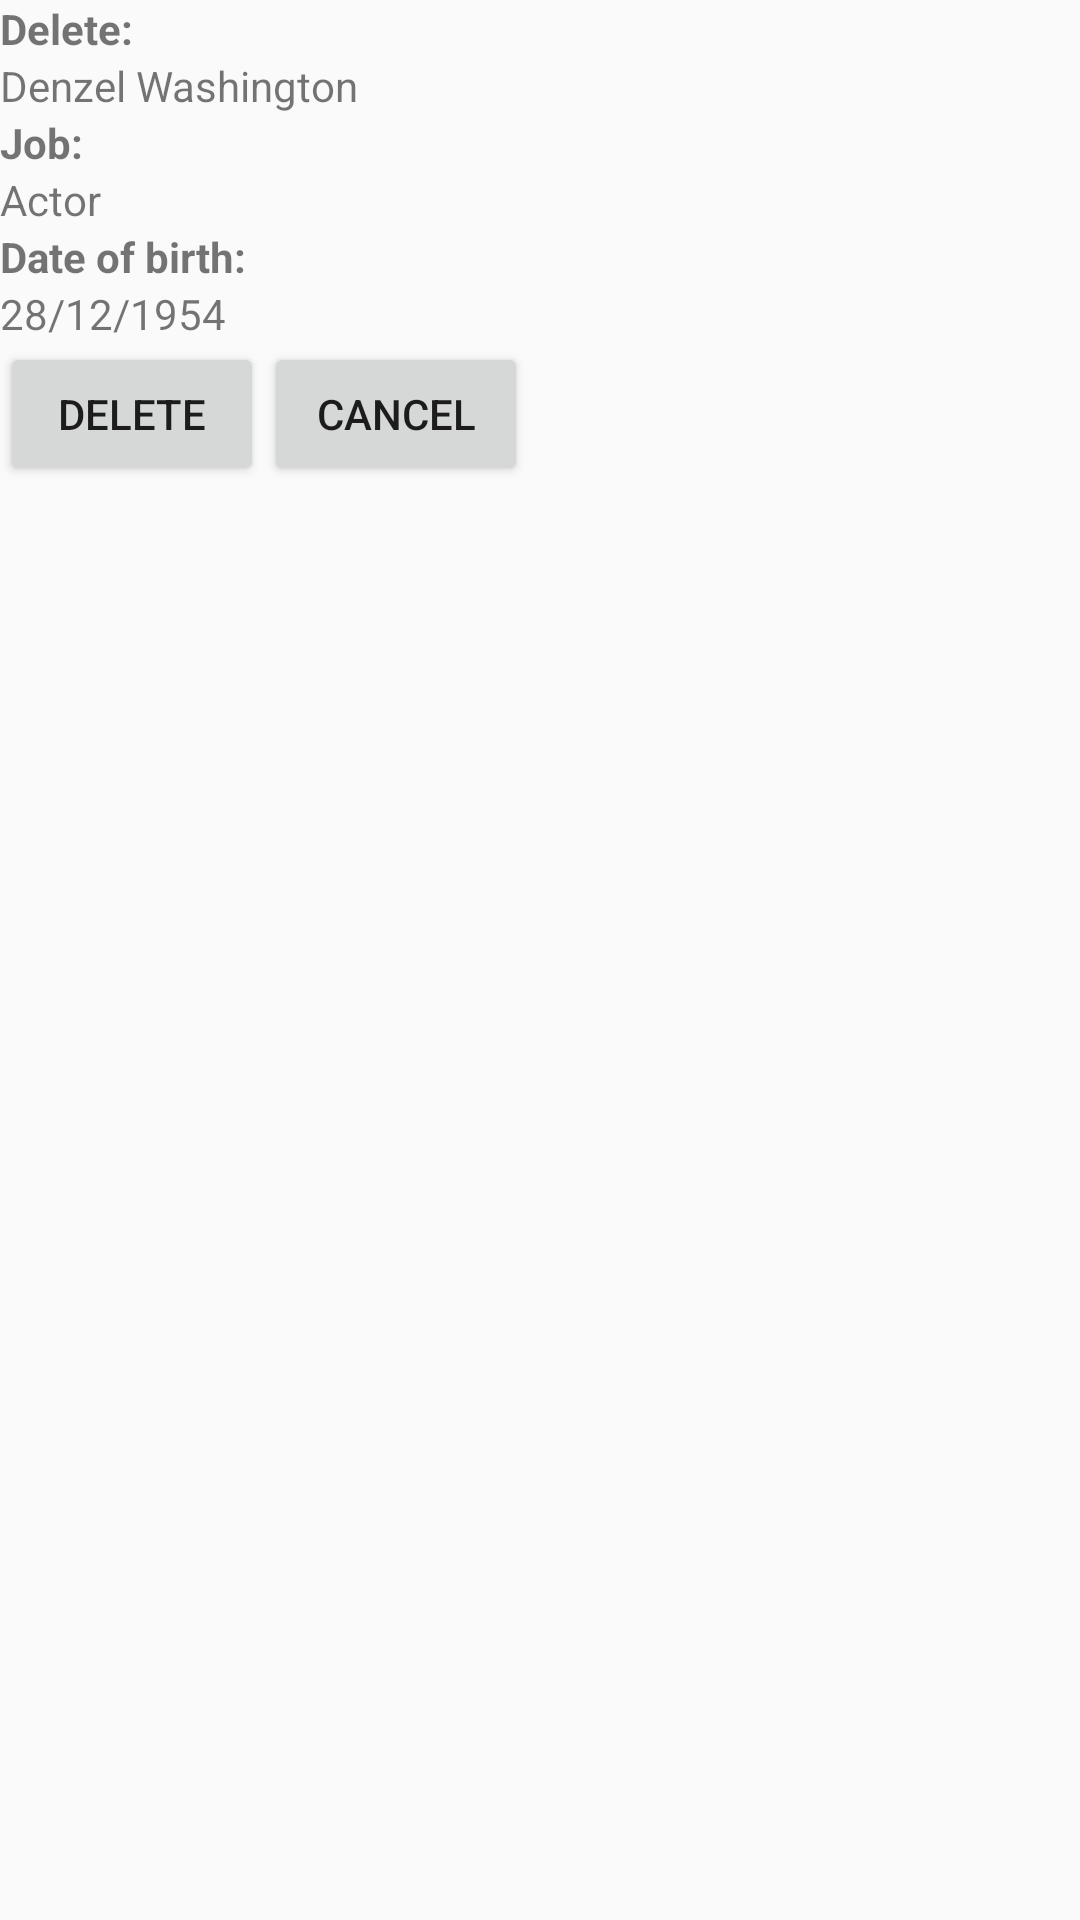

This screen was rendered from an Android layout file. Write that file and the resources it references.
<!-- AndroidManifest.xml: application theme AppTheme -->
<!-- res/layout/content_delete_people.xml -->
<?xml version="1.0" encoding="utf-8"?>
<androidx.constraintlayout.widget.ConstraintLayout xmlns:android="http://schemas.android.com/apk/res/android"
    xmlns:app="http://schemas.android.com/apk/res-auto"
    xmlns:tools="http://schemas.android.com/tools"
    android:layout_width="match_parent"
    android:layout_height="match_parent"
    app:layout_behavior="@string/appbar_scrolling_view_behavior"
    tools:context=".DeletePeopleActivity"
    tools:showIn="@layout/activity_delete_people">

    <LinearLayout
        android:id="@+id/linearLayout"
        android:layout_width="0dp"
        android:layout_height="wrap_content"
        android:layout_marginStart="@dimen/margem_padrao"
        android:layout_marginLeft="@dimen/margem_padrao"
        android:layout_marginTop="@dimen/margem_padrao"
        android:layout_marginEnd="@dimen/margem_padrao"
        android:layout_marginRight="@dimen/margem_padrao"
        android:orientation="vertical"
        app:layout_constraintEnd_toEndOf="parent"
        app:layout_constraintStart_toStartOf="parent"
        app:layout_constraintTop_toTopOf="parent">

        <TextView
            android:layout_width="match_parent"
            android:layout_height="wrap_content"
            android:text="@string/delete_"
            android:textStyle="bold" />

        <TextView
            android:layout_width="match_parent"
            android:layout_height="wrap_content"
            android:text="Denzel Washington" />

        <TextView
            android:layout_width="match_parent"
            android:layout_height="wrap_content"
            android:text="@string/job_"
            android:textStyle="bold" />

        <TextView
            android:layout_width="match_parent"
            android:layout_height="wrap_content"
            android:text="Actor" />

        <TextView
            android:layout_width="match_parent"
            android:layout_height="wrap_content"
            android:text="@string/dataNasc_"
            android:textStyle="bold" />

        <TextView
            android:layout_width="match_parent"
            android:layout_height="wrap_content"
            android:text="28/12/1954" />
    </LinearLayout>

    <LinearLayout
        android:layout_width="match_parent"
        android:layout_height="wrap_content"
        android:layout_marginStart="@dimen/margem_padrao"
        android:layout_marginLeft="@dimen/margem_padrao"
        android:layout_marginEnd="@dimen/margem_padrao"
        android:layout_marginRight="@dimen/margem_padrao"
        android:orientation="horizontal"
        app:layout_constraintEnd_toEndOf="parent"
        app:layout_constraintStart_toStartOf="parent"
        app:layout_constraintTop_toBottomOf="@+id/linearLayout">

        <Button
            android:layout_width="wrap_content"
            android:layout_height="wrap_content"
            android:onClick="Delete"
            android:text="@string/butãoDelete" />

        <Button
            android:layout_width="wrap_content"
            android:layout_height="wrap_content"
            android:onClick="Cancel"
            android:text="@string/butãoCancel" />
    </LinearLayout>
</androidx.constraintlayout.widget.ConstraintLayout>
<!-- res/layout/activity_delete_people.xml (included above) -->
<?xml version="1.0" encoding="utf-8"?>
<androidx.coordinatorlayout.widget.CoordinatorLayout xmlns:android="http://schemas.android.com/apk/res/android"
    xmlns:app="http://schemas.android.com/apk/res-auto"
    xmlns:tools="http://schemas.android.com/tools"
    android:layout_width="match_parent"
    android:layout_height="match_parent"
    tools:context=".DeletePeopleActivity">

    <com.google.android.material.appbar.AppBarLayout
        android:layout_width="match_parent"
        android:layout_height="wrap_content"
        android:theme="@style/AppTheme.AppBarOverlay">

        <androidx.appcompat.widget.Toolbar
            android:id="@+id/toolbar"
            android:layout_width="match_parent"
            android:layout_height="?attr/actionBarSize"
            android:background="?attr/colorPrimary"
            app:popupTheme="@style/AppTheme.PopupOverlay" />

    </com.google.android.material.appbar.AppBarLayout>

    <include layout="@layout/content_delete_people" />

</androidx.coordinatorlayout.widget.CoordinatorLayout>
<!-- resources referenced by this layout -->
<resources>
  <string name="dataNasc_">Date of birth:</string>
  <string name="delete_">Delete:</string>
  <string name="job_">Job:</string>
  <style name="AppTheme.AppBarOverlay" parent="ThemeOverlay.AppCompat.Dark.ActionBar" />
  <style name="AppTheme.PopupOverlay" parent="ThemeOverlay.AppCompat.Light" />
  <style name="AppTheme" parent="Theme.AppCompat.Light.DarkActionBar">
          
          <item name="colorPrimary">@color/colorPrimary</item>
          <item name="colorPrimaryDark">@color/colorPrimaryDark</item>
          <item name="colorAccent">@color/colorAccent</item>
      </style>
  <color name="colorPrimary">#008577</color>
  <color name="colorPrimaryDark">#00574B</color>
  <color name="colorAccent">#D81B60</color>
</resources>
